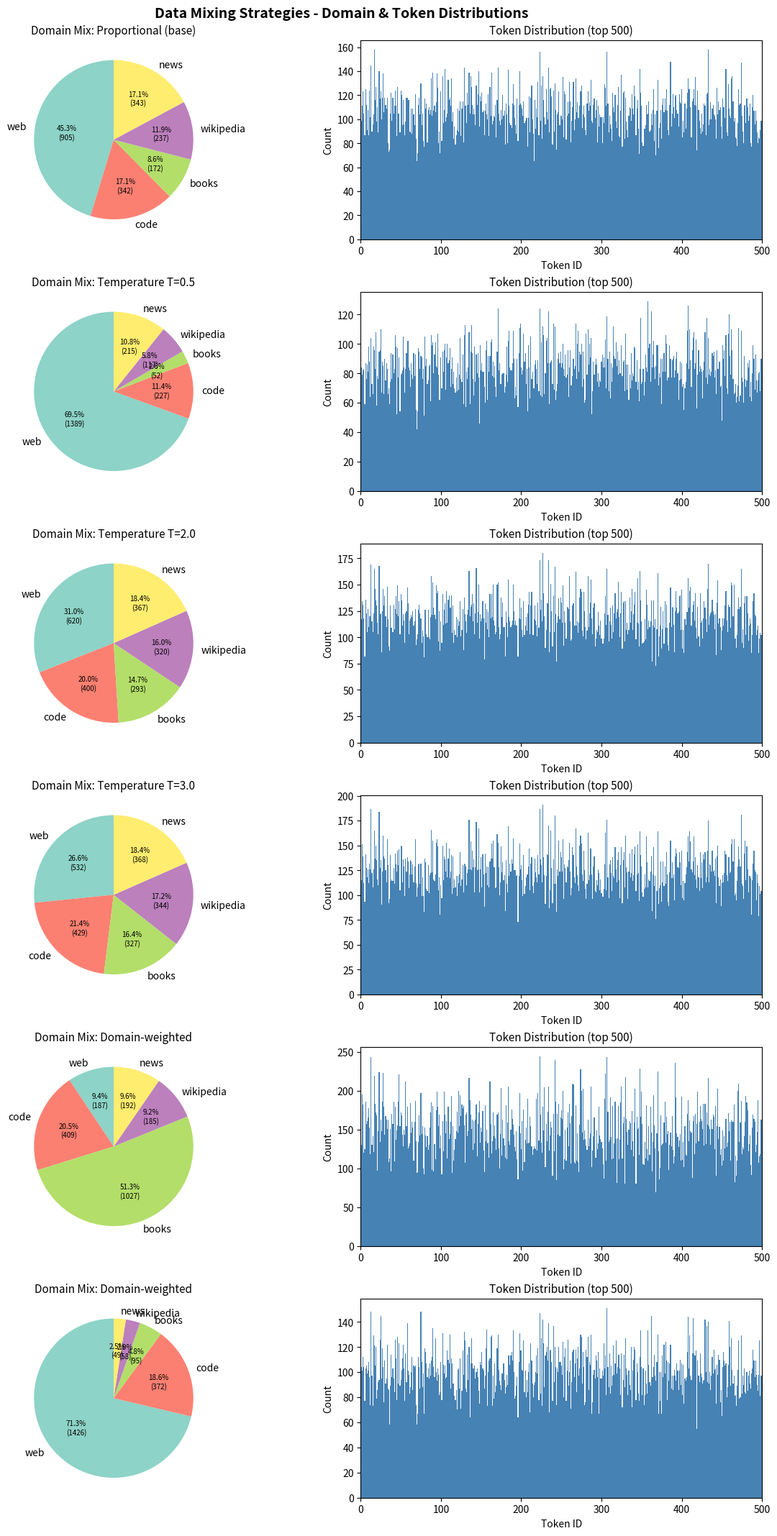

The script that saved this image:
"""
Data mixing strategies for combining multiple pretraining datasets.

Implements three mixing strategies and visualises the resulting
token distributions:

1. **Proportional mixing** – sample each dataset in proportion to its size.
2. **Temperature-based sampling** – raise sampling probabilities to ``1/T``
   to smooth or sharpen the distribution.
3. **Domain-weighted mixing** – assign explicit weights to different
   domains (code, web, books, etc.).

All demonstrations use synthetic data; no external data dependencies.
"""

from __future__ import annotations

import math
import random
from typing import Dict, List, Tuple

# Third-party
import matplotlib.pyplot as plt  # type: ignore[import-untyped]
import numpy as np


# ---------------------------------------------------------------------------
# Synthetic dataset generation
# ---------------------------------------------------------------------------


def _generate_synthetic_tokens(
    rng: random.Random,
    vocab_size: int,
    doc_length: int,
) -> List[int]:
    """Generate a synthetic document as a list of token IDs."""
    return [rng.randint(0, vocab_size - 1) for _ in range(doc_length)]


def create_synthetic_datasets(
    seed: int = 42,
) -> Dict[str, List[List[int]]]:
    """Create synthetic datasets for several domains.

    Returns a dict mapping domain name to a list of token-ID documents.
    Each domain has different sizes and token distributions to make the
    mixing effects visible.
    """
    rng = random.Random(seed)
    datasets: Dict[str, List[List[int]]] = {}

    # Web data: large volume, short documents
    datasets["web"] = [
        _generate_synthetic_tokens(rng, vocab_size=2000, doc_length=50)
        for _ in range(500)
    ]

    # Code: medium volume, longer documents
    datasets["code"] = [
        _generate_synthetic_tokens(rng, vocab_size=800, doc_length=120)
        for _ in range(200)
    ]

    # Books: small volume, long documents
    datasets["books"] = [
        _generate_synthetic_tokens(rng, vocab_size=3000, doc_length=200)
        for _ in range(100)
    ]

    # Wikipedia: medium-small volume
    datasets["wikipedia"] = [
        _generate_synthetic_tokens(rng, vocab_size=2500, doc_length=80)
        for _ in range(150)
    ]

    # News: medium volume
    datasets["news"] = [
        _generate_synthetic_tokens(rng, vocab_size=1500, doc_length=60)
        for _ in range(200)
    ]

    return datasets


# ---------------------------------------------------------------------------
# Mixing strategies
# ---------------------------------------------------------------------------


def proportional_mixing(
    datasets: Dict[str, List[List[int]]],
    total_samples: int,
    seed: int = 42,
) -> Tuple[List[List[int]], Dict[str, int]]:
    """Sample documents proportionally to each dataset's size.

    Returns
    -------
    (sampled_docs, counts_by_domain)
    """
    rng = random.Random(seed)
    sizes = {name: len(docs) for name, docs in datasets.items()}
    total_size = sum(sizes.values())
    probs = {name: sz / total_size for name, sz in sizes.items()}

    domain_names = list(datasets.keys())
    weights = [probs[name] for name in domain_names]

    sampled: List[List[int]] = []
    counts: Dict[str, int] = {name: 0 for name in datasets}

    for _ in range(total_samples):
        domain = rng.choices(domain_names, weights=weights, k=1)[0]
        doc = rng.choice(datasets[domain])
        sampled.append(doc)
        counts[domain] += 1

    return sampled, counts


def temperature_sampling(
    datasets: Dict[str, List[List[int]]],
    total_samples: int,
    temperature: float = 1.0,
    seed: int = 42,
) -> Tuple[List[List[int]], Dict[str, int]]:
    """Sample documents with temperature-adjusted probabilities.

    Each dataset's probability is ``p_i^{1/T} / sum_j p_j^{1/T}``
    where ``p_i`` is the proportional probability.

    - ``T < 1``: sharpens the distribution (favours large datasets).
    - ``T > 1``: flattens the distribution (more equal sampling).
    - ``T = 1``: equivalent to proportional mixing.

    Returns
    -------
    (sampled_docs, counts_by_domain)
    """
    if temperature <= 0:
        raise ValueError("Temperature must be positive.")

    rng = random.Random(seed)
    sizes = {name: len(docs) for name, docs in datasets.items()}
    total_size = sum(sizes.values())

    # Compute temperature-adjusted weights
    inv_t = 1.0 / temperature
    raw_weights = {name: (sz / total_size) ** inv_t for name, sz in sizes.items()}
    weight_sum = sum(raw_weights.values())
    probs = {name: w / weight_sum for name, w in raw_weights.items()}

    domain_names = list(datasets.keys())
    weights = [probs[name] for name in domain_names]

    sampled: List[List[int]] = []
    counts: Dict[str, int] = {name: 0 for name in datasets}

    for _ in range(total_samples):
        domain = rng.choices(domain_names, weights=weights, k=1)[0]
        doc = rng.choice(datasets[domain])
        sampled.append(doc)
        counts[domain] += 1

    return sampled, counts


def domain_weighted_mixing(
    datasets: Dict[str, List[List[int]]],
    domain_weights: Dict[str, float],
    total_samples: int,
    seed: int = 42,
) -> Tuple[List[List[int]], Dict[str, int]]:
    """Sample documents according to explicit domain weights.

    Parameters
    ----------
    domain_weights : Dict[str, float]
        Mapping from domain name to desired sampling weight.  Weights
        are normalised internally; they do not need to sum to 1.

    Returns
    -------
    (sampled_docs, counts_by_domain)
    """
    rng = random.Random(seed)

    # Normalise weights
    total_w = sum(domain_weights.values())
    probs = {name: w / total_w for name, w in domain_weights.items()}

    domain_names = list(probs.keys())
    weights = [probs[name] for name in domain_names]

    # Validate that all requested domains exist
    for name in probs:
        if name not in datasets:
            raise KeyError(f"Domain '{name}' not found in datasets.")

    sampled: List[List[int]] = []
    counts: Dict[str, int] = {name: 0 for name in probs}

    for _ in range(total_samples):
        domain = rng.choices(domain_names, weights=weights, k=1)[0]
        doc = rng.choice(datasets[domain])
        sampled.append(doc)
        counts[domain] += 1

    return sampled, counts


# ---------------------------------------------------------------------------
# Token distribution analysis
# ---------------------------------------------------------------------------


def compute_token_distribution(
    sampled_docs: List[List[int]],
    vocab_size: int = 5000,
) -> np.ndarray:
    """Count token occurrences across all sampled documents.

    Returns a 1D numpy array of length *vocab_size* with count per token ID.
    """
    hist = np.zeros(vocab_size, dtype=np.int64)
    for doc in sampled_docs:
        for tid in doc:
            if tid < vocab_size:
                hist[tid] += 1
    return hist


# ---------------------------------------------------------------------------
# Visualisation
# ---------------------------------------------------------------------------


def plot_mixing_comparison(
    datasets: Dict[str, List[List[int]]],
    total_samples: int = 2000,
) -> None:
    """Plot a 3x3 grid comparing mixing strategies and their token distributions."""
    strategies: Dict[str, object] = {
        "Proportional (base)": proportional_mixing(datasets, total_samples),
        "Temperature T=0.5\n(sharpen, favour large)": temperature_sampling(
            datasets, total_samples, temperature=0.5
        ),
        "Temperature T=2.0\n(flatten, more equal)": temperature_sampling(
            datasets, total_samples, temperature=2.0
        ),
        "Temperature T=3.0\n(very flat)": temperature_sampling(
            datasets, total_samples, temperature=3.0
        ),
        "Domain-weighted\n(web=0.1, books=0.5)": domain_weighted_mixing(
            datasets,
            {"web": 0.1, "code": 0.2, "books": 0.5, "wikipedia": 0.1, "news": 0.1},
            total_samples,
        ),
        "Domain-weighted\n(web=0.7, code=0.2)": domain_weighted_mixing(
            datasets,
            {"web": 0.7, "code": 0.2, "books": 0.05, "wikipedia": 0.03, "news": 0.02},
            total_samples,
        ),
    }

    n_strategies = len(strategies)
    fig, axes = plt.subplots(
        n_strategies,
        2,
        figsize=(12, 3.5 * n_strategies),
        constrained_layout=True,
    )

    # If only one row, wrap axes in a 2D shape
    if n_strategies == 1:
        axes = np.array([axes])

    for row_idx, (label, (sampled, counts)) in enumerate(strategies.items()):  # type: ignore[misc]
        ax_domain = axes[row_idx, 0]
        ax_token = axes[row_idx, 1]

        # --- Domain distribution (pie chart) ---
        domain_names = list(counts.keys())
        domain_vals = [counts[n] for n in domain_names]
        colors = plt.cm.Set3(np.linspace(0, 1, len(domain_names)))

        # Display counts alongside percentages
        total = sum(domain_vals)
        wedges, texts, autotexts = ax_domain.pie(
            domain_vals,
            labels=domain_names,
            autopct=lambda pct: f"{pct:.1f}%\n({int(pct / 100 * total)})",
            colors=colors,
            startangle=90,
        )
        for at in autotexts:
            at.set_fontsize(7)
        ax_domain.set_title(f"Domain Mix: {label.split(chr(10))[0]}", fontsize=11)

        # --- Token distribution (histogram) ---
        token_dist = compute_token_distribution(sampled)
        # Bin for visual clarity (show top 500 tokens)
        top_k = min(500, len(token_dist))
        ax_token.bar(
            range(top_k),
            token_dist[:top_k],
            width=1.0,
            color="steelblue",
            edgecolor="none",
        )
        ax_token.set_xlabel("Token ID")
        ax_token.set_ylabel("Count")
        ax_token.set_title("Token Distribution (top 500)", fontsize=11)
        ax_token.set_xlim(0, top_k)

    fig.suptitle(
        "Data Mixing Strategies - Domain & Token Distributions",
        fontsize=14,
        fontweight="bold",
        y=1.01,
    )
    plt.show()

    print("Displayed mixing comparison plots.")


def print_mixing_stats(
    label: str,
    counts: Dict[str, int],
    sampled: List[List[int]],
) -> None:
    """Print summary statistics for a mixing result."""
    total = sum(counts.values())
    total_tokens = sum(len(doc) for doc in sampled)

    print(f"\n{'=' * 50}")
    print(f"  {label}")
    print(f"{'=' * 50}")
    print(f"  Total documents sampled: {total}")
    print(f"  Total tokens:            {total_tokens}")
    print(f"  Domain breakdown:")
    for name, cnt in sorted(counts.items(), key=lambda x: -x[1]):
        pct = 100 * cnt / total if total > 0 else 0
        print(f"    {name:<12} {cnt:>5d} docs  ({pct:5.1f}%)")


# ---------------------------------------------------------------------------
# Main demonstration
# ---------------------------------------------------------------------------


def main() -> None:
    """Demonstrate and visualise all three mixing strategies."""
    print("Generating synthetic datasets...")
    datasets = create_synthetic_datasets(seed=42)

    print("\nDataset sizes:")
    for name, docs in datasets.items():
        total_tokens = sum(len(d) for d in docs)
        print(f"  {name:<12} {len(docs):>4d} docs  {total_tokens:>7d} tokens")

    # ---- Proportional mixing ----
    sampled_prop, counts_prop = proportional_mixing(datasets, total_samples=2000)
    print_mixing_stats("Proportional Mixing", counts_prop, sampled_prop)

    # ---- Temperature sampling ----
    for T in [0.5, 1.0, 2.0, 3.0]:
        sampled_temp, counts_temp = temperature_sampling(
            datasets, total_samples=2000, temperature=T
        )
        print_mixing_stats(f"Temperature T={T}", counts_temp, sampled_temp)

    # ---- Domain-weighted mixing ----
    domain_weights_1: Dict[str, float] = {
        "web": 0.1,
        "code": 0.2,
        "books": 0.5,
        "wikipedia": 0.1,
        "news": 0.1,
    }
    sampled_dw1, counts_dw1 = domain_weighted_mixing(
        datasets, domain_weights_1, total_samples=2000
    )
    print_mixing_stats("Domain-Weighted (books-heavy)", counts_dw1, sampled_dw1)

    domain_weights_2: Dict[str, float] = {
        "web": 0.7,
        "code": 0.2,
        "books": 0.05,
        "wikipedia": 0.03,
        "news": 0.02,
    }
    sampled_dw2, counts_dw2 = domain_weighted_mixing(
        datasets, domain_weights_2, total_samples=2000
    )
    print_mixing_stats("Domain-Weighted (web-heavy)", counts_dw2, sampled_dw2)

    # ---- Visualisation ----
    print("\nGenerating plots...")
    plot_mixing_comparison(datasets, total_samples=2000)


if __name__ == "__main__":
    main()
